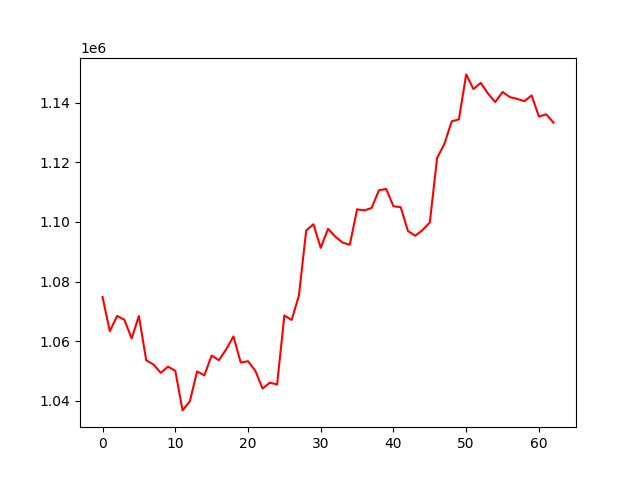

The data file committed next to this chart (first rows):
, 0
0, 1074810
1, 1063370
2, 1068488
3, 1067204
4, 1060930
5, 1068436
6, 1053609
7, 1052192
8, 1049394
9, 1051470
10, 1050094
11, 1036785
12, 1039814
13, 1049861
14, 1048557
15, 1055181
16, 1053625
17, 1057276
18, 1061615
19, 1052843
20, 1053288
21, 1050125
22, 1044131
23, 1046096
24, 1045492
25, 1068652
26, 1067119
27, 1075299
28, 1097127
29, 1099237
30, 1091317
31, 1097694
32, 1095098
33, 1093093
34, 1092346
35, 1104245
36, 1103868
37, 1104704
38, 1110623
39, 1111074
40, 1105278
41, 1104962
42, 1096938
43, 1095390
44, 1097296
45, 1099840
46, 1121464
47, 1126174
48, 1133736
49, 1134439
50, 1149510
51, 1144586
52, 1146672
53, 1143080
54, 1140224
55, 1143621
56, 1141906
57, 1141311
58, 1140524
59, 1142477
... 3 more rows
